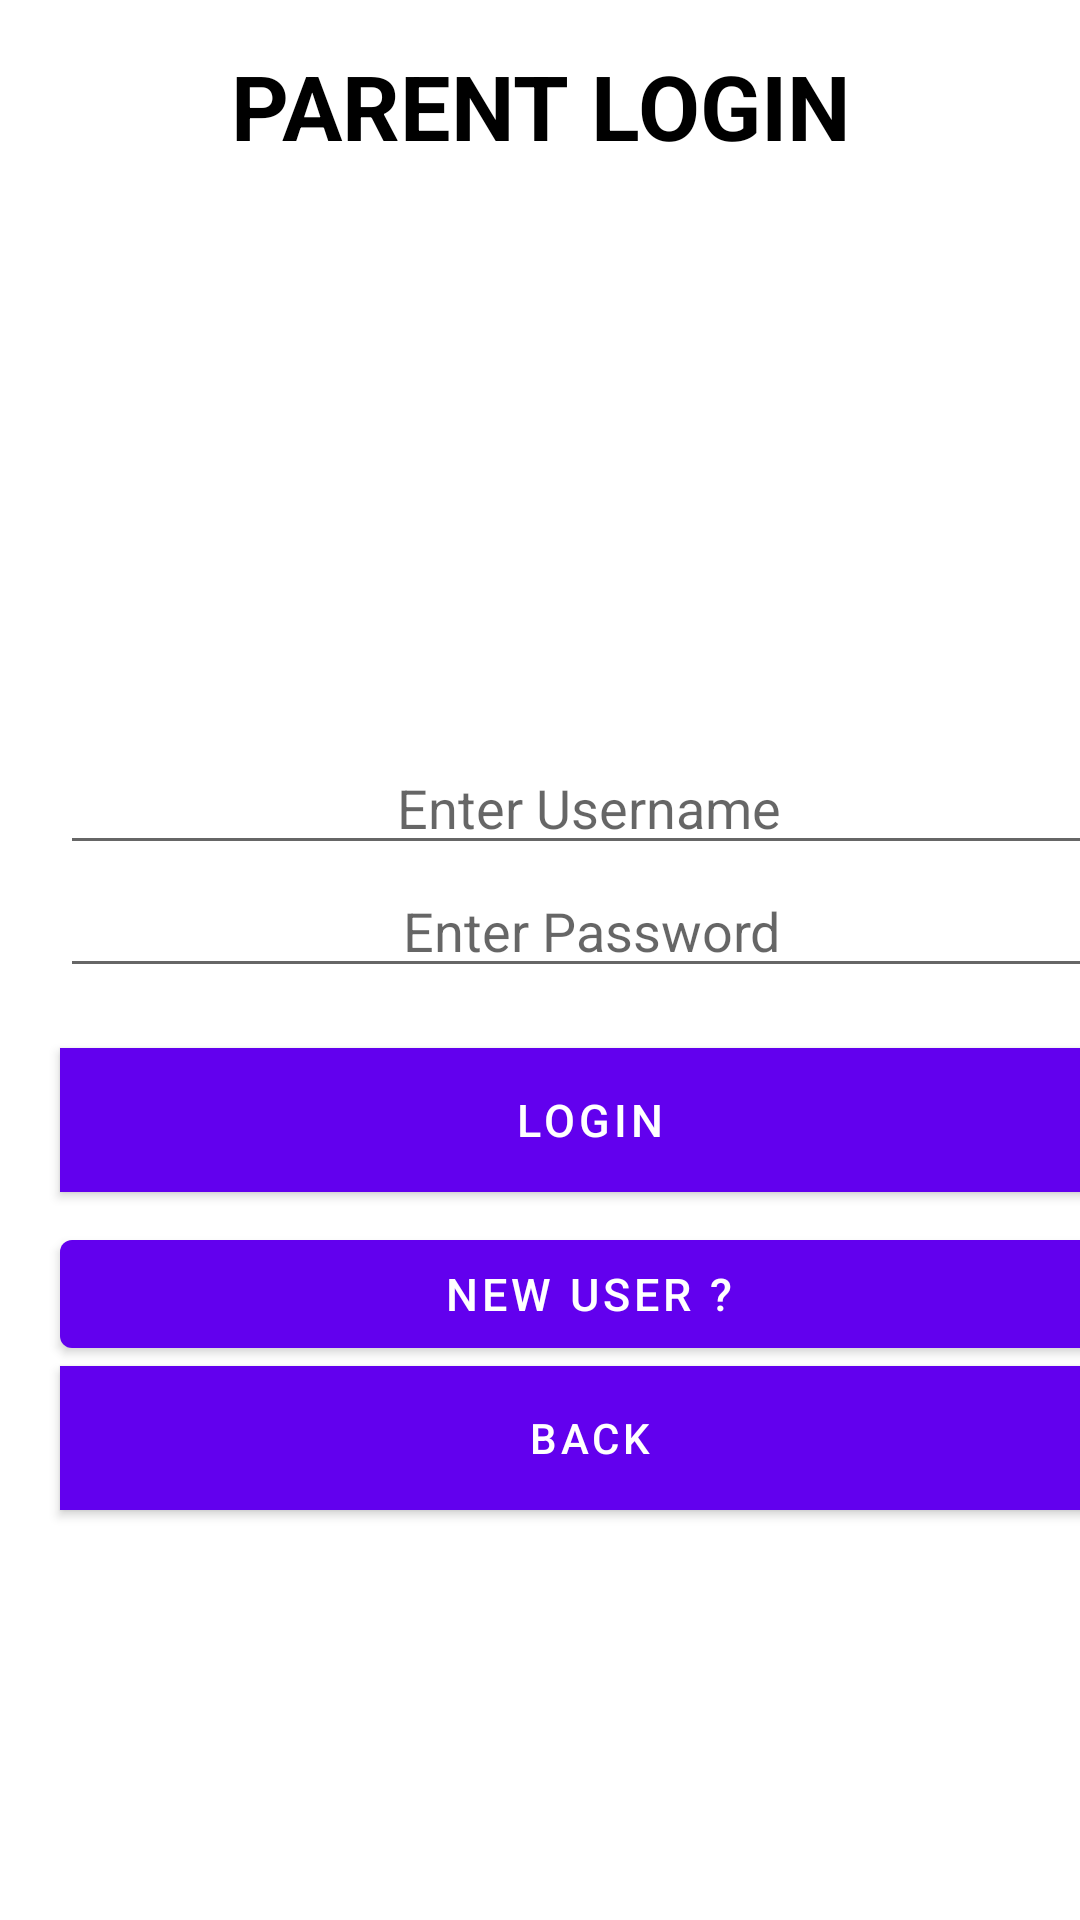

Android layout source for this screen:
<!-- AndroidManifest.xml: application theme Theme.Skoolor -->
<!-- res/layout/activity_parent_login.xml -->
<?xml version="1.0" encoding="utf-8"?>
<LinearLayout xmlns:android="http://schemas.android.com/apk/res/android"
    xmlns:app="http://schemas.android.com/apk/res-auto"
    xmlns:tools="http://schemas.android.com/tools"
    android:layout_width="match_parent"
    android:layout_height="match_parent"
    android:textColor="@android:color/black"
    android:background="@android:color/white"
    tools:context=".ui.ParentLogin"
    android:orientation="vertical">

    <TextView
        android:id="@+id/tvTitle"
        android:layout_width="match_parent"
        android:layout_height="wrap_content"
        android:layout_marginTop="15dp"
        android:text="PARENT LOGIN"
        android:textAlignment="center"
        android:textColor="@android:color/black"
        android:textSize="30dp"
        android:textStyle="bold"
        android:gravity="center_horizontal" />


    <ImageView
        android:layout_width="wrap_content"
        android:layout_height="189dp"
        android:layout_marginLeft="20dp"
        android:layout_marginRight="20dp"
        android:background="@drawable/care">

    </ImageView>

    <EditText
        android:id="@+id/etUsername"
        android:layout_width="353dp"
        android:layout_height="39dp"
        android:layout_marginLeft="20dp"
        android:layout_marginTop="5dp"
        android:layout_marginRight="20dp"
        android:ems="10"
        android:textColor="@color/black"
        android:gravity="center_horizontal"
        android:hint="Enter Username"
        android:inputType="textPersonName"/>

    <EditText
        android:id="@+id/etEmail"
        android:layout_width="match_parent"
        android:layout_height="wrap_content"
        android:layout_marginLeft="20dp"
        android:layout_marginRight="20dp"
        android:visibility="gone"
        android:ems="10"
        android:textColor="@color/black"
        android:hint="Enter Email Address"
        android:inputType="textEmailAddress"
        android:gravity="center_horizontal" />

    <EditText
        android:id="@+id/etPassword"
        android:layout_width="354dp"
        android:layout_height="41dp"
        android:layout_marginLeft="20dp"
        android:layout_marginRight="20dp"
        android:ems="10"
        android:textColor="@color/black"
        android:gravity="center_horizontal"
        android:hint="Enter Password"
        android:inputType="textPassword" />

    <EditText
        android:id="@+id/etPhone"
        android:layout_width="match_parent"
        android:layout_height="wrap_content"
        android:layout_marginLeft="20dp"
        android:layout_marginRight="20dp"
        android:ems="10"
        android:textColor="@color/black"
        android:hint="Enter Phone Number"
        android:inputType="phone"
        android:gravity="center_horizontal"
        android:visibility="gone" />

    <EditText
        android:id="@+id/etSt"
        android:layout_width="match_parent"
        android:layout_height="wrap_content"
        android:ems="10"
        android:gravity="center_horizontal"
        android:hint="Enter Username of Student"
        android:visibility="gone"
        android:textColor="@color/black"
        android:layout_marginLeft="20dp"
        android:layout_marginRight="20dp"
        android:inputType="text" />

    <EditText
        android:id="@+id/etRoll"
        android:layout_width="match_parent"
        android:layout_height="wrap_content"
        android:ems="10"
        android:gravity="center_horizontal"
        android:textColor="@color/black"
        android:hint="Enter Roll number of Student"
        android:visibility="gone"
        android:layout_marginBottom="5dp"
        android:layout_marginLeft="20dp"
        android:layout_marginRight="20dp"
        android:inputType="number" />

    <Button
        android:id="@+id/btnLogin"
        android:layout_width="353dp"
        android:layout_height="wrap_content"
        android:layout_marginLeft="20dp"
        android:layout_marginTop="20dp"
        android:layout_marginRight="20dp"
        android:background="@color/purple_200"
        android:text="Login"
        android:textSize="15sp" />

    <Button
        android:id="@+id/btnNot"
        android:layout_width="353dp"
        android:layout_height="wrap_content"
        android:layout_marginLeft="20dp"
        android:layout_marginTop="10dp"
        android:layout_marginRight="20dp"
        android:text="New user ?"
        android:textSize="15sp" />

    <Button
        android:id="@+id/btnRegister"
        android:layout_width="match_parent"
        android:layout_height="wrap_content"
        android:layout_marginLeft="20dp"
        android:layout_marginTop="-105dp"
        android:layout_marginRight="20dp"
        android:background="@color/purple_200"
        android:text="Register"
        android:textSize="25sp"
        android:layout_marginBottom="5dp"
        android:visibility="gone" />

    <Button
        android:id="@+id/btnBack"
        android:layout_width="353dp"
        android:layout_height="wrap_content"
        android:layout_marginLeft="20dp"
        android:layout_marginRight="20dp"
        android:background="@color/purple_200"
        android:text="Back" />


</LinearLayout>
<!-- resources referenced by this layout -->
<resources>
  <style name="Theme.Skoolor" parent="Theme.MaterialComponents.DayNight.DarkActionBar">
          
          <item name="colorPrimary">@color/purple_500</item>
          <item name="colorPrimaryVariant">@color/purple_700</item>
          <item name="colorOnPrimary">@color/white</item>
          
          <item name="colorSecondary">@color/teal_200</item>
          <item name="colorSecondaryVariant">@color/teal_700</item>
          <item name="colorOnSecondary">@color/black</item>
          
          <item name="android:statusBarColor" tools:targetApi="l">?attr/colorPrimaryVariant</item>
          
      </style>
  <!-- not gathered from this repository: default colours our renderer supplied (Android Studio template values) -->
  <color name="purple_200">#FFBB86FC</color>
  <color name="purple_500">#FF6200EE</color>
  <color name="purple_700">#FF3700B3</color>
  <color name="teal_200">#FF03DAC5</color>
  <color name="teal_700">#FF018786</color>
  <color name="black">#FF000000</color>
  <color name="white">#FFFFFFFF</color>
</resources>
